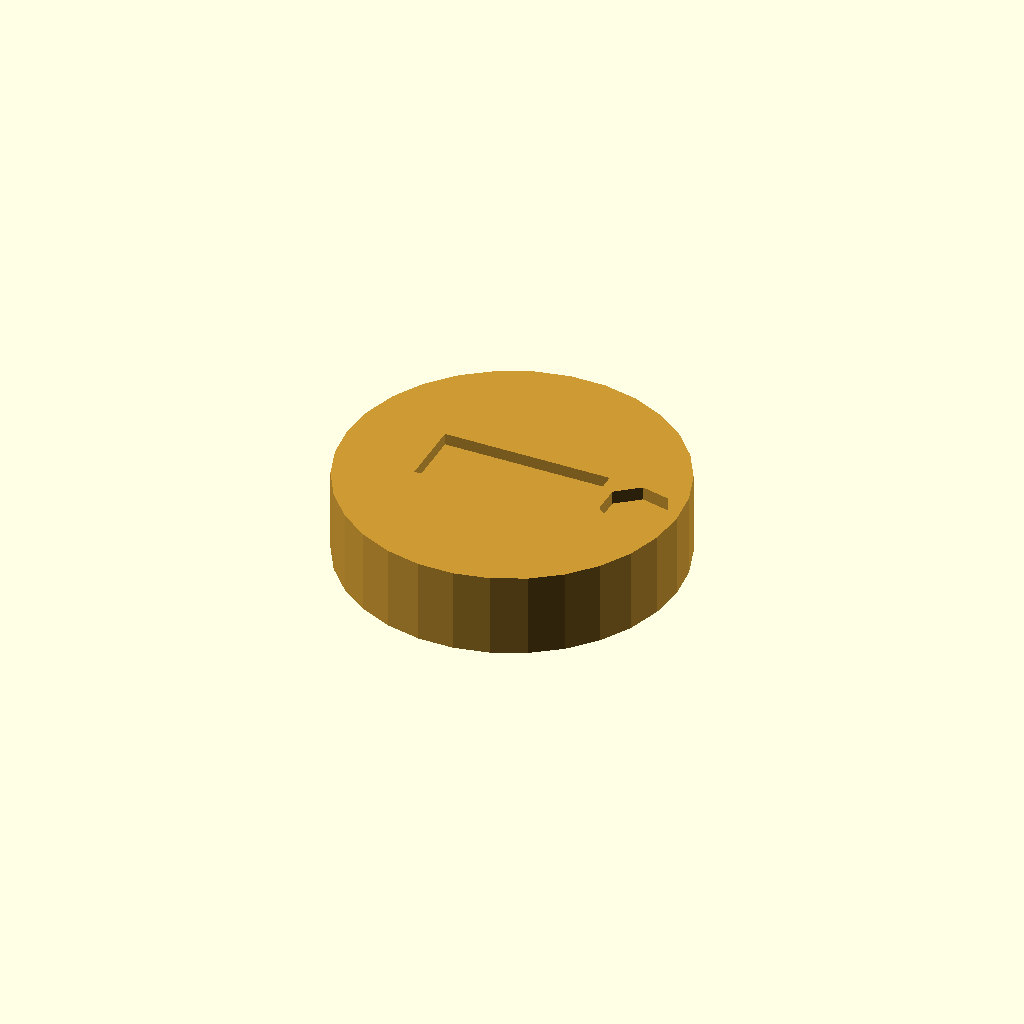
Cell 1: the model at its default parameters.
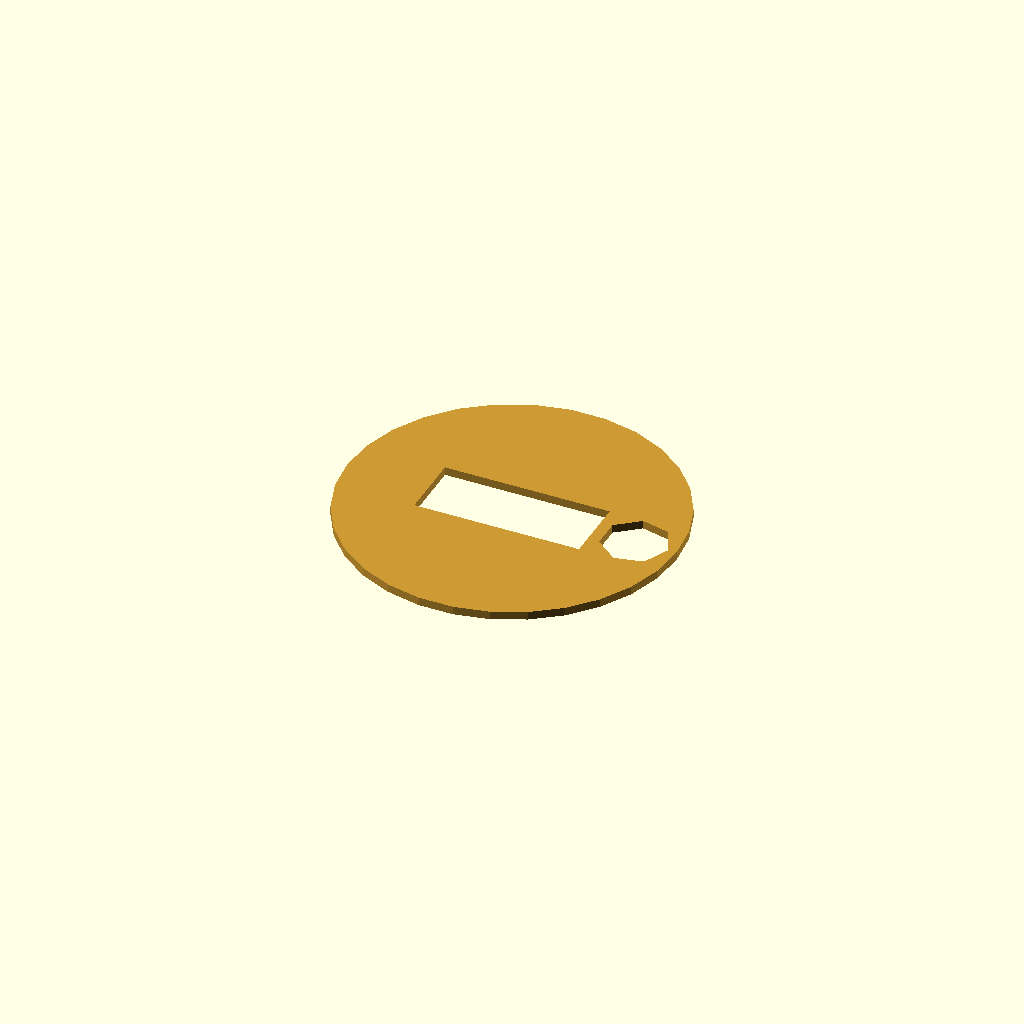
Cell 2: the same model with magnet_thickness = 0.5.
One fixed orthographic camera (rotation 55°, 0°, 25°; colour scheme Cornfield) for every cell.
The OpenSCAD source (results/nopscadlib/ablations/no_retrieval/scad/magnet__MAG484.scad):
// Parameters
magnet_diameter = 20; //[10:40:1]
magnet_thickness = 5; //[2.5:10:0.5]
chamfer_size = 0.5; //[0.25:1.5:0.05]
polarity_mark_diameter = 4; //[2:10:0.5]
polarity_mark_depth = 0.4; //[0.2:1:0.05]
engraved_label_depth = 0.3; //[0.2:1:0.05]
engraved_label_width = 10; //[5:20:0.5]
engraved_label_height = 4; //[2:10:0.5]
overlap = 0.8; //[0.5:2:0.1]

// Magnet Body
module magnet_body() {
  cylinder(h=magnet_thickness, r=magnet_diameter/2, center=true);
}

// Edge Chamfer
module edge_chamfer() {
  cylinder(h=magnet_thickness + 2*chamfer_size, r=magnet_diameter/2 + chamfer_size, center=true);
}

// Polarity Marking
module polarity_marking() {
  translate([magnet_diameter/2 - polarity_mark_diameter/2 - chamfer_size, 0, magnet_thickness/2 - polarity_mark_depth/2])
    cylinder(h=polarity_mark_depth + overlap, r=polarity_mark_diameter/2, center=true);
}

// Engraved Label
module engraved_label() {
  translate([0, 0, magnet_thickness/2 - engraved_label_depth/2])
    cube([engraved_label_width, engraved_label_height, engraved_label_depth + overlap], center=true);
}

// Magnet with Chamfer
module magnet_with_chamfer() {
  intersection() {
    magnet_body();
    edge_chamfer();
  }
}

// Final Magnet
module magnet_final() {
  difference() {
    magnet_with_chamfer();
    polarity_marking();
    engraved_label();
  }
}

// Render the final magnet
color([0.8, 0.6, 0.2]) // Brass-like color
magnet_final();
Parameter table extracted from the source (name, type, default, range or options):
magnet_diameter: number, default 20, range 1 to 10, step 40
magnet_thickness: number, default 5, range 0.5 to 2.5, step 10
chamfer_size: number, default 0.5, range 0.05 to 0.25, step 1.5
polarity_mark_diameter: number, default 4, range 0.5 to 2, step 10
polarity_mark_depth: number, default 0.4, range 0.05 to 0.2, step 1
engraved_label_depth: number, default 0.3, range 0.05 to 0.2, step 1
engraved_label_width: number, default 10, range 0.5 to 5, step 20
engraved_label_height: number, default 4, range 0.5 to 2, step 10
overlap: number, default 0.8, range 0.1 to 0.5, step 2
